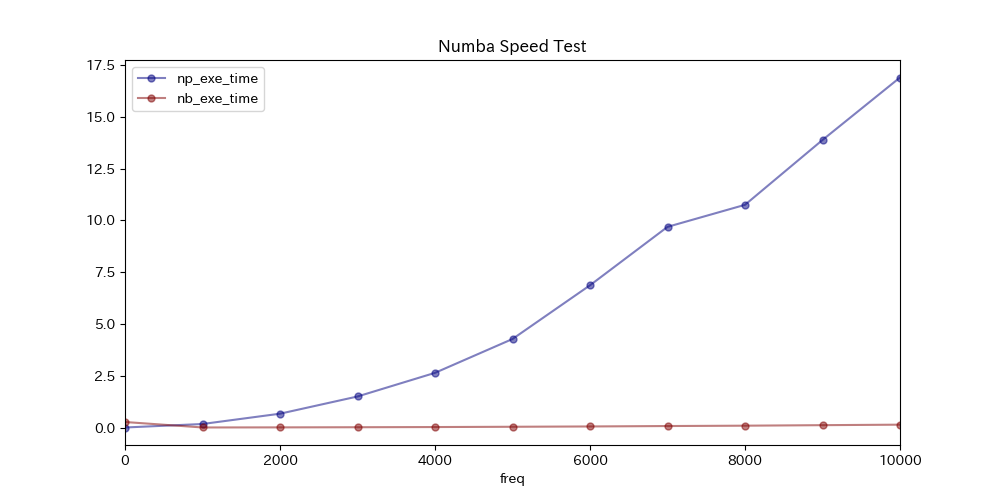

The file beside this chart, header and first rows:
freq	np_exe_time	nb_exe_time
0.0	6e-05	0.2655
1000	0.1691	0.0017
2000	0.6661	0.00602
3000	1.497	0.01282
4000	2.638	0.02162
5000	4.272	0.03532
6000	6.865	0.05035
7000	9.684	0.07055
8000	10.75	0.08785
9000	13.88	0.1125
10000	16.89	0.1368
